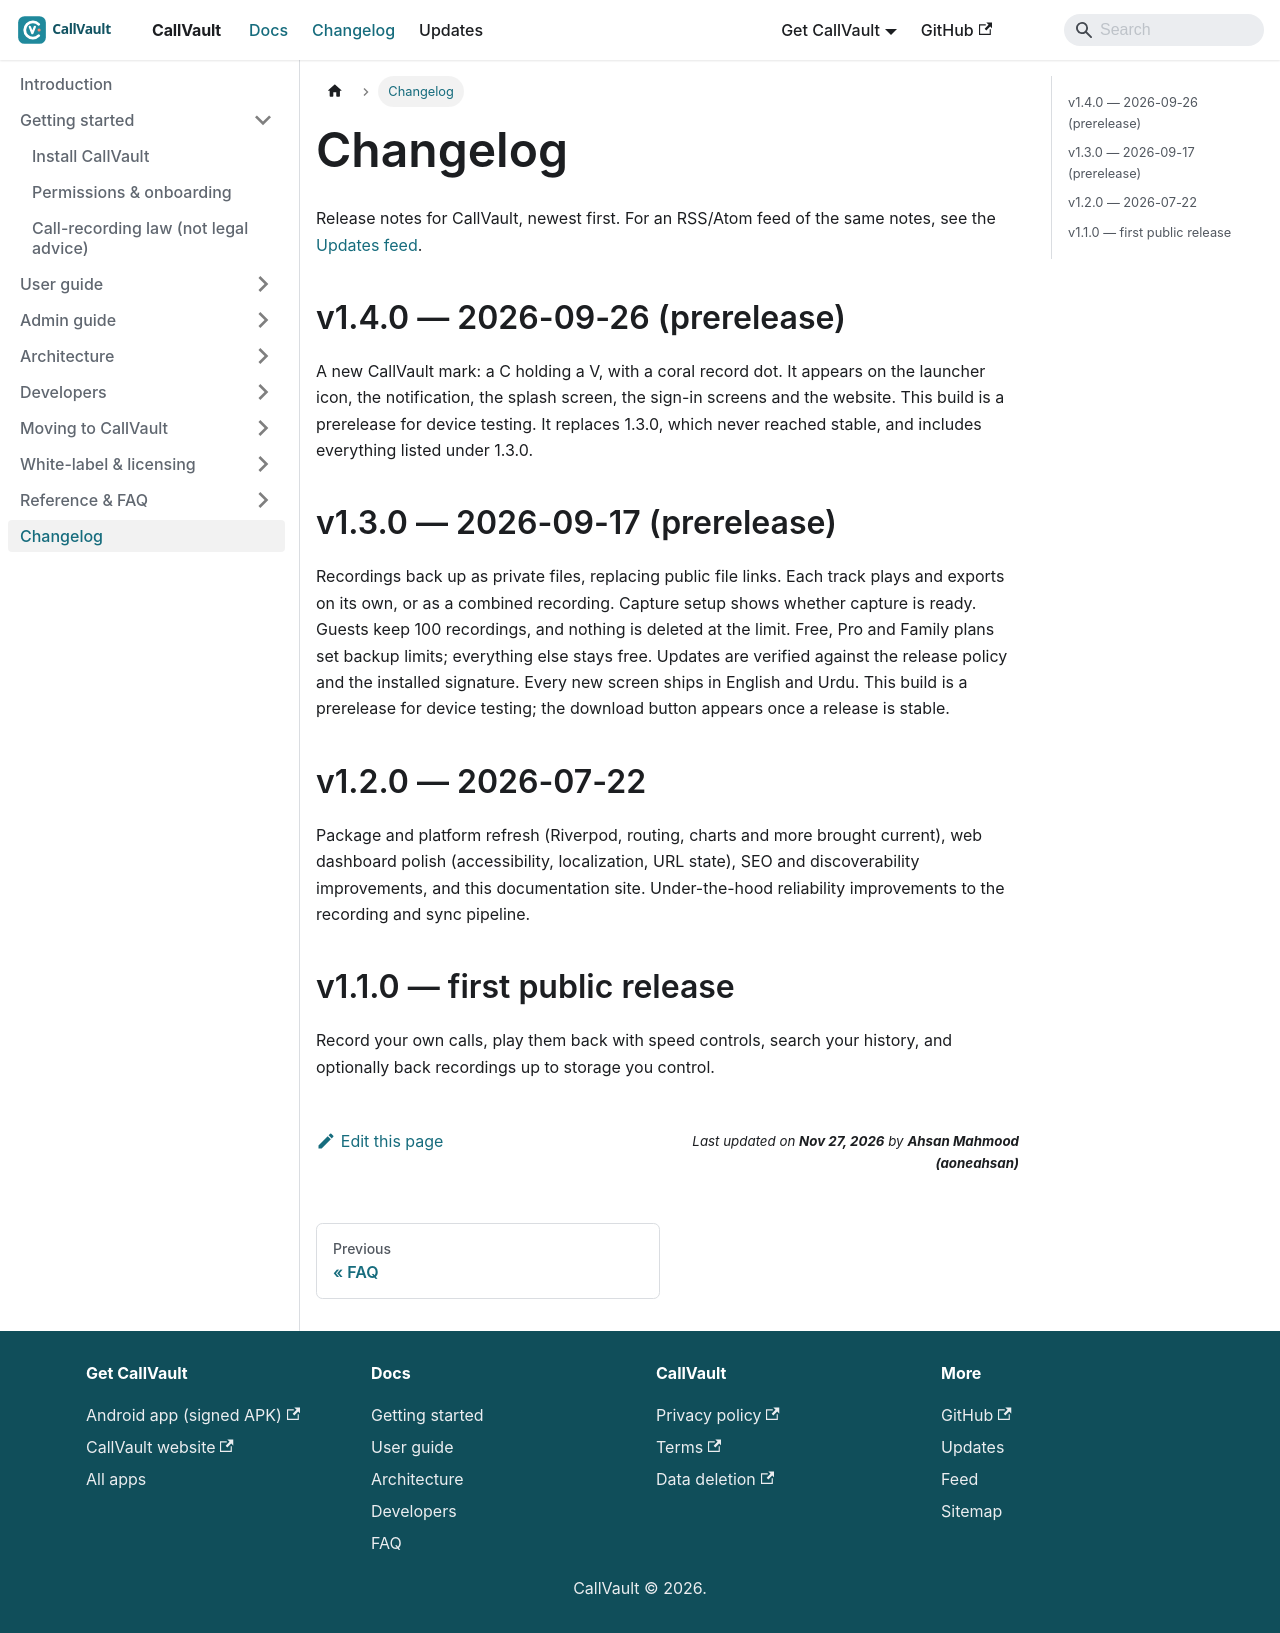

repository: aoneahsan/callvault-docs · page: changelog/index.html · generator: docusaurus

---
title: Changelog
description: Release notes for CallVault, latest first.
slug: /changelog
sidebar_position: 99
sidebar_label: Changelog
topics: [changelog, releases, updates]
keywords: [callvault changelog, release notes, version history]
---

# Changelog

Release notes for CallVault, newest first. For an RSS/Atom feed of the same notes, see the
[Updates feed](/updates).

## v1.4.0 — 2026-09-26 (prerelease)

A new CallVault mark: a C holding a V, with a coral record dot. It appears on the launcher icon, the notification, the splash screen, the sign-in screens and the website. This build is a prerelease for device testing. It replaces 1.3.0, which never reached stable, and includes everything listed under 1.3.0.

## v1.3.0 — 2026-09-17 (prerelease)

Recordings back up as private files, replacing public file links. Each track plays and exports on its own, or as a combined recording. Capture setup shows whether capture is ready. Guests keep 100 recordings, and nothing is deleted at the limit. Free, Pro and Family plans set backup limits; everything else stays free. Updates are verified against the release policy and the installed signature. Every new screen ships in English and Urdu. This build is a prerelease for device testing; the download button appears once a release is stable.

## v1.2.0 — 2026-07-22

Package and platform refresh (Riverpod, routing, charts and more brought current), web
dashboard polish (accessibility, localization, URL state), SEO and discoverability
improvements, and this documentation site. Under-the-hood reliability improvements to the
recording and sync pipeline.

## v1.1.0 — first public release

Record your own calls, play them back with speed controls, search your history, and
optionally back recordings up to storage you control.
